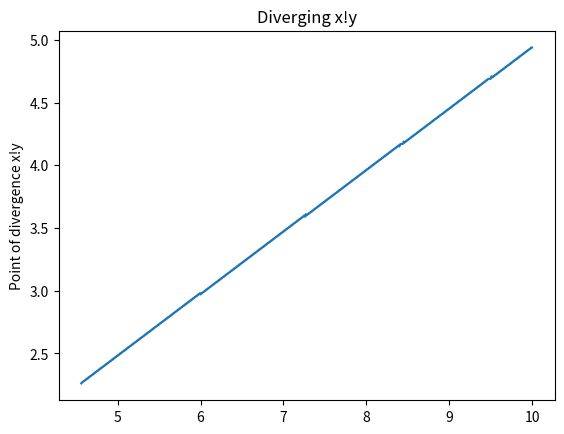

Write the Python code that produced this figure.
#File: nsf.py (n-step factorials)
#Author: Adam Lawson
import math
from matplotlib import pyplot
import numpy as np
##ADVICE: please keep the steps within [1,0.001) or maybe even [1,0.005)
##WE CAN TRY TO TEST WITH N>1...
#   note: 1.1 would be fine to work with so far

#cleaned 3/2/2022

#normal factorial
def fact(j):
    return math.factorial(j) 
##NSTEP FACTORIAL FUNCTION
def nsf(nstep,base):
    b = base-nstep
    c = base
    while(b>0):
        c = c * b
        b = b-nstep
    print("{0} = {1}! with n-step of {2}".format(c,base,nstep))
    return c
###nsf raw
def nsfraw(nstep,base):
    b = base-nstep
    c = base
    while(b>0):
        c = c * b
        b = b-nstep
    return c

def nsftest1():
    #n-step factorial calculation
    base1 = 3.0
    num1 = nsf(0.5,base1)
    frac1 = fact(math.floor(base1/num1))
    frac2 = fact(math.floor(num1/base1))
    print("{0} = factorial / n-step".format(frac1))
    print("{0} = n-step / factorial".format(frac2))

    print()

    ##comparison with another n with the same a
    num2 = nsf(0.6,base1)
    print()

    ##comparison with another n with the same a pt 2
    num3 = nsf(0.4,base1)
    print()





    ####################################################################################################################

    ##HOW CAN WE FIND a! = b! with different n-factorial steps?
    #let's use 1!n=0.5 and try to find a b!n=0.25
    nsf(0.5,1.0)
    nsf(0.25,1.981330750601577)

##use nsfraw for nsf_one and limit 0.2 < nsf_two_step < 1.0
def reverse_nsf(nsf_one,nsf_two_nstep):
    n = 1.0
    inc = 1.0
    prev = 1.0
    inccount = 0
    g = nsf_one
    while(g - nsfraw(nsf_two_nstep,n) > 0.000000000000009*g or nsfraw(nsf_two_nstep,n) - g > 0.000000000000009*g):
         ##which decimal place
        if(nsfraw(nsf_two_nstep,n)<=g):
            prev = n
            if(inccount < 9):
              n = n + inc
              inccount+=1
            else:
                inc = inc / 10
                inccount = 0
        else:
            ##make the increments 0.1 times smaller
            ##revert n
            n = prev
            inc = inc / 10
            inccount = 0
    print("The nsf equivalent is approximately {0}!({1})".format(n,nsf_two_nstep))

##testing around some reverse_nsf's
def testrnsf1():
    reverse_nsf(nsfraw(0.5,1.0),0.25)
    reverse_nsf(nsfraw(0.3,4),0.2)
    print(nsfraw(0.2,3.368574678837455))
    print(nsfraw(0.3,4.0))
    reverse_nsf(nsfraw(1.1,math.e),0.9)
    print(math.e)
    nsf(0.01,math.e)




################################################################################################################

##CAN WE FIND a! + b! = c! with differnet and/or same n-factorial steps?
##YES: here's the proof
def testfltrnsf():
    print()
    print("1.0!(0.5) + 2.0!(0.5) = n!(0.5)")
    reverse_nsf((nsfraw(0.5,1.0)+nsfraw(0.5,2.0)),0.5)
##This should work with any two nsf's

##PROVE a!(x) + b!(y) = c!(z)
# EZ CLAP
# let's use 2!(0.5) + 2!(0.3) = n!(0.7)
    print()
    print("2.0!(0.5) + 2.0!(0.3) = n!(0.7)")
    reverse_nsf((nsfraw(0.5,2.0)+nsfraw(0.3,2.0)),0.7)
    print()
    print()


##NOW I want to prove 2!(0.3) + 2!(0.5) = 2!(n)
    # very likely possible because the local minimum of 2 should be less than the sum



################################################################################################################
##FIND A METHOD OF REVERSE NSF BUT WITH AN UNKNOWN N STEP INSTEAD OF BASE

# this is going to be a lot harder since from the first example, 3.0!(0.5) is greater than both 3!(0.4) and 3!(0.6)
# 1. We know there's a minimum in this function (but we don't know what it is yet... maybe just 0.5)
# 2. We also know that we may not be able to prove a!(x) = b!(y) where x does not equal to y because of this minimum
#       however there could be a solution in the negatives
# 3. However, finding the reverse nsf with a specific number above the minimum is possible with any a and n
# 4. There are restrictions when confined to a specific base(a) where there is a local minimum.
# 5. What we really know is that the range of this function from the domain of x>0 is the specific minimum (m), to infinity
# 6. We must find a way to find the local minimum with a fixed base(a) 


FUNCTIONMIN = 0

#Testing the limits of nsf. It does approach infinity on two sides
"""
nsf(0.1,1.0) ##smallest value with a=1.0, probably proving that the function nsf has a range of (0,inf)
nsf(0.2,1.0)
nsf(0.3,1.0)
nsf(0.4,1.0)
nsf(0.5,1.0)
nsf(0.6,1.0)
nsf(0.7,1.0)
nsf(0.8,1.0)
nsf(0.9,1.0)
print()
print()
nsf(0.1,2.0)
nsf(0.2,2.0) ##smallest value with a=2.0, could beat out second place
nsf(0.3,2.0) ##THIS GAP IS THE MOST INTERESTING BECAUSE it goes from [(0.1,10^-1),(0.2,10^-16),(0.3,10^-1),(0.4,10^-16),(0.5,10^1)]
nsf(0.4,2.0) ##pretty close second, might be able to go lower with more depth to the n-step (COULD BE LOCAL MIN AROUND HERE BECAUSE OF THE JUMP FROM 1.5 TO 10^-16)
nsf(0.5,2.0)
nsf(0.6,2.0)
nsf(0.7,2.0)
nsf(0.8,2.0)
nsf(0.9,2.0)
nsf(0.001,2.0) ###THIS IS THE MINIMUM at 0
print()
print()

##WHAT IS THE POINT AT WHICH n->0 switches between infinity and 0?
nsf(0.1,3.0)
nsf(0.01,3.0)
nsf(0.001,3.0) #reaches infinity
print()
print()

nsf(0.1,math.e)
nsf(0.01,math.e)
nsf(0.001,math.e) #also reaches inf
print()
print()

nsf(0.1,2.3)
nsf(0.01,2.3)
nsf(0.001,2.3) ##decreases
nsf(0.0001,2.3) ##reaches inf?
"""
##FOUND A CONSTANT IN A FUNCTION and more tests
"""
nsf(0.0001,1.3997036774559777) ##THE BORDER! Still could go on forever
print()
print()

lawson_const = 1.3997036774559777
##NEXT: How do we find the local minimum of a base > 1.399703774559777?
#find the number where the local minimum of that base does not decrease
nsf(0.1,4)
nsf(0.05,4)
nsf(0.01,4)
nsf(0.005,4)
print()
print()
##THIS IS INSANE!!!!
nsf(0.1,6)
nsf(0.05,5)
nsf(0.01,5)
nsf(0.005,5)
print()
print()
"""

lawson_const = 1.3997036774559777
#x = np.arange(0,1,0.01)

##array for y axis to plot
def myar(st,fin,base,step):
    ar = []
    i = float(st)
    if(i == 0):
        i = i + step
        if(base <= lawson_const):
            ar.append(0.00)
        else:
            ar.append(1000)
    while(i<=fin):
        if(nsfraw(i,base)>999):
            ar.append(1000)
        else:
            ar.append(nsfraw(i,base))
        i = i + step
    return ar

##array of points raw
def nsf_ar(st,fin,base,step):
    ar = []
    i = float(st)
    if(i == 0):
        i = i + step
        if(base <= lawson_const):
            ar.append(0.00)
        else:
            ar.append(99999999999999999999999999999999999999999999999999999999999999999999999999999999999999999999999999999999)
    while(i<=fin):
            ar.append(nsfraw(i,base))
            i = i + step
    return ar

##local maximum
def localmax(st,fin,base,step):
    ar = []
    if(base>lawson_const):
        return -1
    else:
        ar = nsf_ar(st,fin,base,step)
        ar.sort()
        return ar[ar.count()-1]

def graphnsf():
    y = myar(0,1,lawson_const,0.01)

    pyplot.plot(x,y)
    pyplot.title("NSF Lawson_constant!(x)")
    pyplot.show()

    x = np.arange(0,2,0.01)
    y = myar(0,2,lawson_const,0.01)

    pyplot.plot(x,y)
    pyplot.title("NSF Lawson_constant!(x)")
    pyplot.show()

    ##Another graph
    x2 = np.arange(0,2,0.01)

    y2 = myar(0,2,3,0.01)

    pyplot.plot(x2,y2)
    pyplot.title("NSF 3!(x)")
    pyplot.show()

    ##Another graph
    x3 = np.arange(0,2,0.01)
    y3 = myar(0,2,2,0.01)

    pyplot.plot(x3,y3)
    pyplot.title("NSF 2!(x)")
    pyplot.show()

    ##Another graph
    x4 = np.arange(0,2,0.01)
    y4 = myar(0,2,4,0.01)
    pyplot.plot(x4,y4)
    pyplot.title("NSF 4!(x)")
    pyplot.show()

    ##Another graph
    x5 = np.arange(0,2,0.01)
    y5 = myar(0,2,8,0.01)

    pyplot.plot(x5,y5)
    pyplot.title("NSF 8!(x)")
    pyplot.show()


##minimum finding function
def minnsf(ns,step_end):
    if(ns<=lawson_const):
        return 0.0
    else:
        ar = myar(0.01,step_end,ns,0.01)
        ar.sort()
        return ar[0]

##override twopoint
def decfind(num,base,p1,p2,mag,lim):
    while(mag>lim):
        ar = nsf_ar(p1,p2,num,mag)
        for i in range(0,len(ar)):
            if(ar[i]<=num and ar[i+1]>num): ##this is the flaw??
                p1 = ar[i]
                p2 = ar[i+1]
                return p1
        mag = mag/10
    return p1


#reverse nsf-n
def reversensf_n(num,base):
    p1 = 0
    p2 = 0
    mag = 0.01
    ans = 0.0
    lim = base * 0.0000000000009
    localmin = minnsf(base,2)
    if(num < localmin):
        print("Cannot find the reverse NSF: exceeds localmin")
    else:
        #decimal find
        if(localmax(0,num/2,base,0.01)==-1):
            print("There may be a solution really close to 0")
            if(num>base):
                return 0
            ##STEP 2: NUM < BASE continue with a set p1
            ##STEP 3: HOW TO SET P1?

        ##decimal method
        ##ans = decfind(num,base,p1,p2,mag,lim)
        ans = 0

        return ans
            ##WILL STRUGGLE WITH BIG NUMBERS

        ## 1. ALSO CREATE A LOCAL MAX with conditions of ignoring the infinity at n=0 first, then if it exceeds those, the answer
        ##       might be so close to 0 it cannot be calculated if the number is greater than the lawson const
        
        ## 2. CREATE AN APPROXIMATOR DECIMALLY if condition 1 holds in favor of the local max
        ## 3. DO NOT FORGET TO HAVE THE MAXNSF UPDATED WITH ITS OWN ARRAY

def rnsfn(num,base):
    lim = 0.01
    p1 = 0
    ans = 0.0
    localmin = minnsf(base,2)
    if(num < localmin):
        print("Cannot find the reverse NSF: exceeds localmin")
    else:
        #decimal find
        if(localmax(0,num/2,base,0.01)==-1):
            print("There may be a solution really close to 0")
            if(num>base):
                return 0
        ar = nsf_ar(0.1,2,base,0.01)
        for i in range(0,len(ar)):
            if(nsfraw(ar[i],base)-lim <num and nsfraw(ar[i],base)+lim > num):
                return ar[i]
        
##prove 2!(0.24) + 2!(0.49) = 2!(n)
print("2!(0.24) + 2!(0.49) = 2!(n)")
num = nsfraw(0.24,2) + nsfraw(0.49,2)
print("Finding {0}".format(num))
##ans = reversensf_n(num,2)


##testing method 2
ans = rnsfn(num,2)


print("n={0}".format(ans))
##ans approx = 0.64

#ANALYSIS: DIVERGING PLOT
def divergeplot():
    x = []
    y = []
    a = np.arange(lawson_const+0.01,10.0,0.01)
    #n!m
    for n in a:
        ar = nsf_ar(0.01,n/2,n,0.01)
        ar1 = ar
        ar.reverse()
        i = 0
        for m in ar:
            if m > 99999999999999999999999999999999999999999999999999999999999999999999999999999999999999999999999999999999:
                y.append(float(ar1.index(m)*0.01))
                x.append(n)
                break
            i+=1
    pyplot.plot(x,y)
    pyplot.title("Diverging x!y")
    pyplot.ylabel("Point of divergence x!y")
    pyplot.show()
    x1 = x[0]
    y1 = y[0]
    x2 = x[len(x)-1]
    y2 = y[len(y)-1]
    ##slope
    slope = (y2-y1)/(x2-x1)
    ##intersect
    b = y1 - (slope*x1)
    #print("y={0}x+{1}".format(slope,b))
    #answer y=0.4926470588235291x+0.013675394194481605
    x3 = b/(slope - 0.5)
    y3 = 0.5 * x3
    print("diverging and maximum at point ({0},{1})".format(x3,y3))

divergeplot()


def divergeplot2():
    x = []
    y = []
    a = np.arange(3,1000.0,1)
    #n!m
    for n in a:
        ar = nsf_ar(0.01,n/2,n,0.01)
        ar1 = ar
        ar.reverse()
        i = 0
        for m in ar:
            if m > 99999999999999999999999999999999999999999999999999999999999999999999999999999999999999999999999999999999:
                y.append(float(ar1.index(m)*0.01))
                x.append(n)
                break
            i+=1
    pyplot.plot(x,y)
    pyplot.title("Diverging x!y")
    pyplot.ylabel("Point of divergence x!y")
    pyplot.show()
    print(x[0])
    print(y[0])
    print(x[len(x)-1])
    print(y[len(y)-1])

#divergeplot2()

def findintersect():
    x = []
    y = []
    a = np.arange(lawson_const+0.01,10.0,0.01)
    #n!m
    for n in a:
        ar = nsf_ar(0.01,n/2,n,0.01)
        ar1 = ar
        ar.reverse()
        i = 0
        for m in ar:
            if m > 99999999999999999999999999999999999999999999999999999999999999999999999999999999999999999999999999999999:
                y.append(float(ar1.index(m)*0.01))
                x.append(n)
                break
            i+=1
    for yvalue in y:
        for xvalue in x:
            if(yvalue<xvalue/2.01 and yvalue>xvalue/2):
                print("x/2: {0}".format(xvalue))
                print("y: {0}".format(yvalue))

#findintersect()